5-way image classification set "room_classification" from GitHub (gesstalt/BRIDGE); label vocabulary: bathroom, bedroom, hall, kitchen, living room.

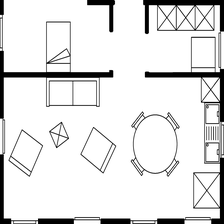
Label: living room

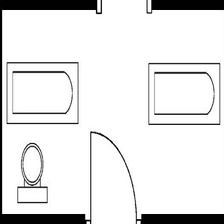
Label: bathroom

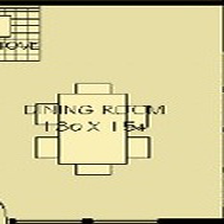
Label: hall

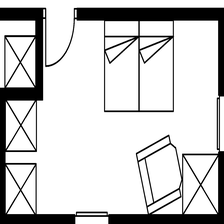
Label: bedroom

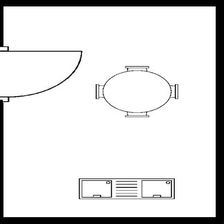
Label: kitchen

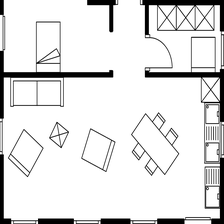
Label: living room
